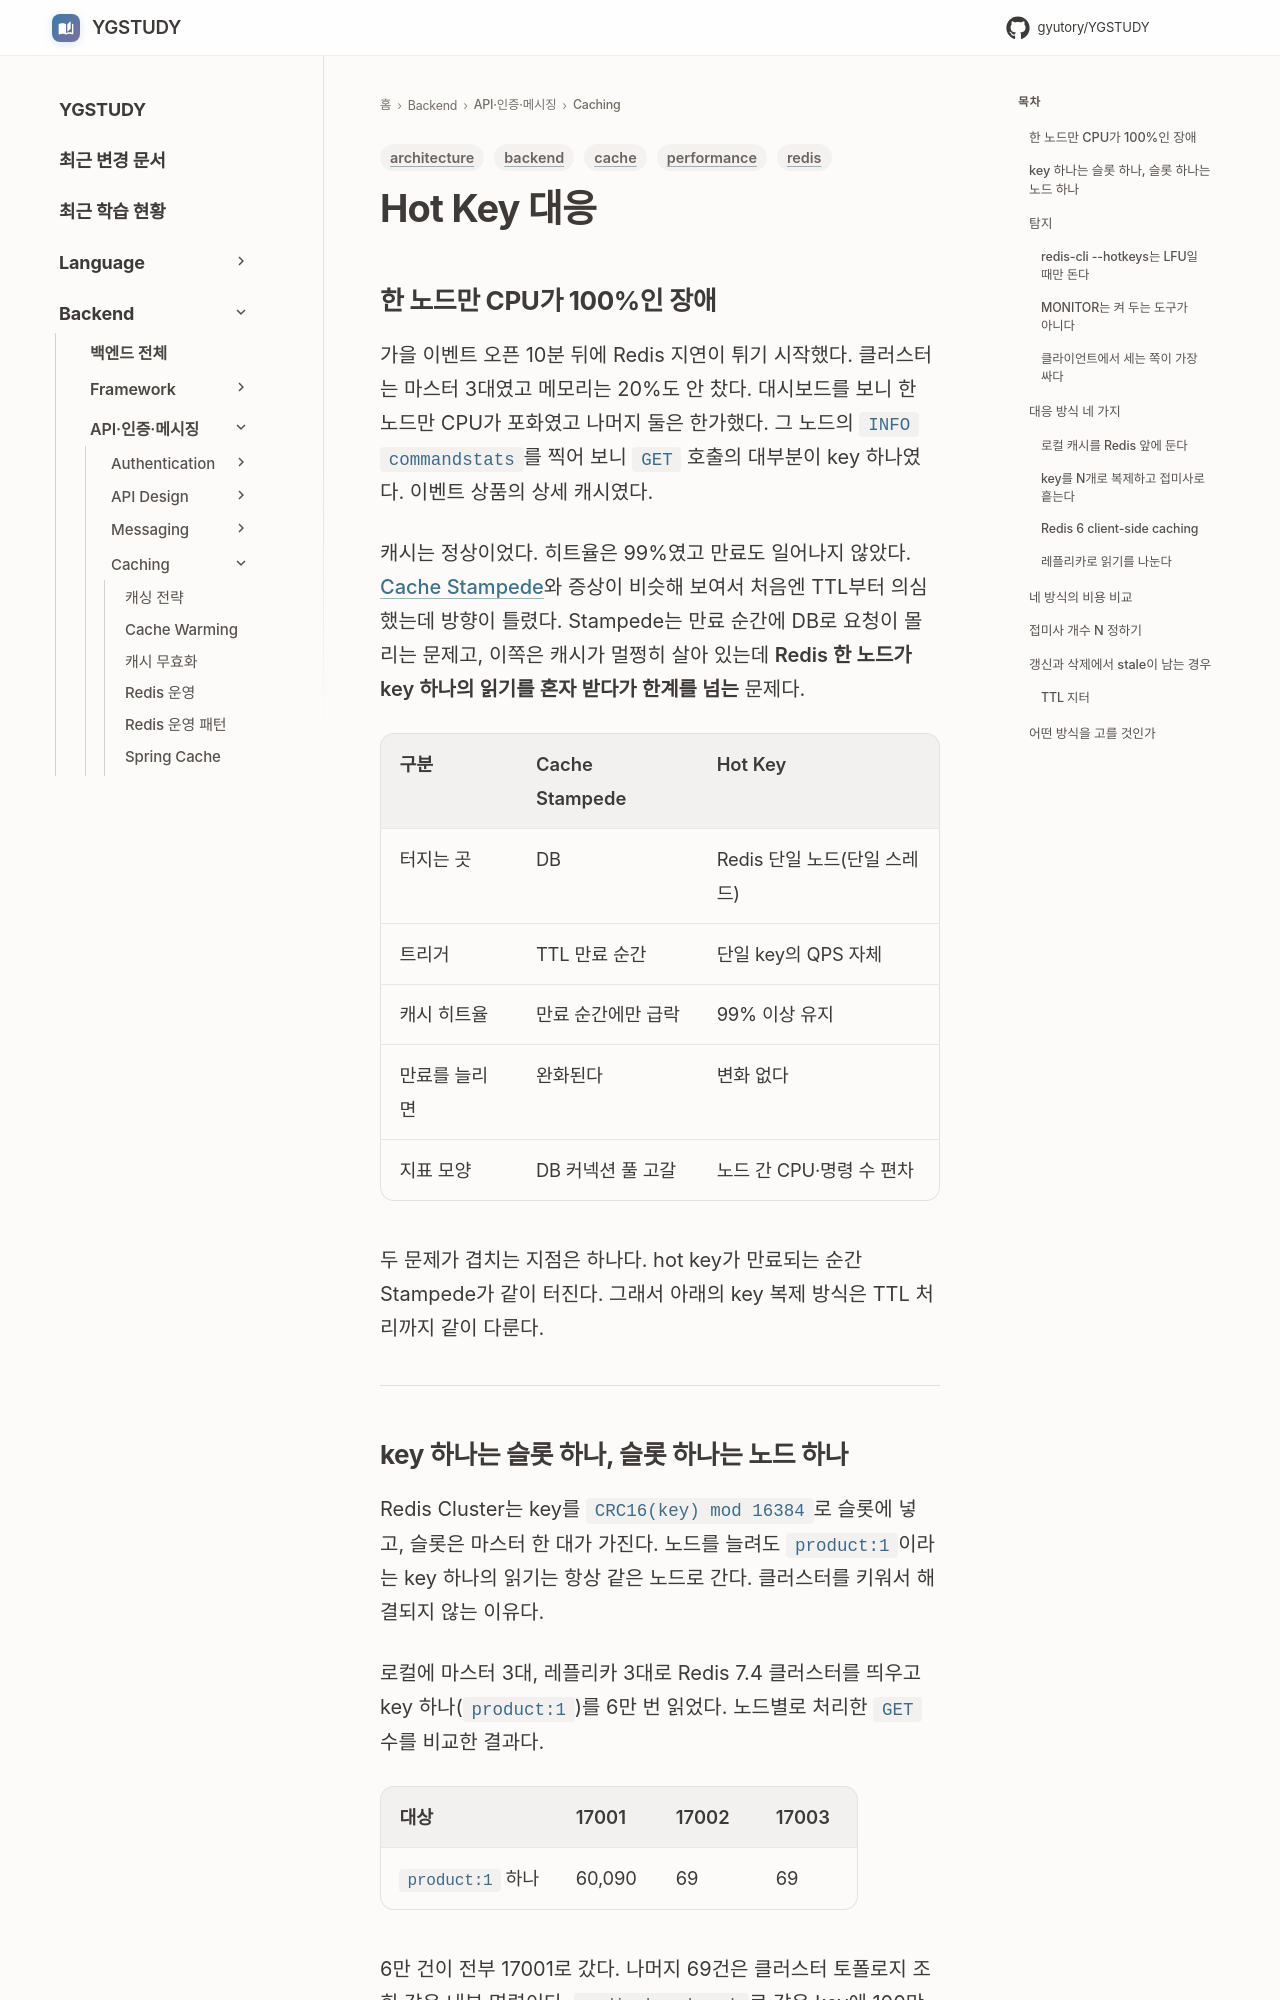

repository: GYUTORY/YGSTUDY · page: Backend/Caching/Hot_Key_Handling/index.html · generator: mkdocs

---
title: Hot Key 대응
tags: [cache, redis, performance, architecture, backend]
updated: 2026-10-25
---

# Hot Key 대응

## 한 노드만 CPU가 100%인 장애

가을 이벤트 오픈 10분 뒤에 Redis 지연이 튀기 시작했다. 클러스터는 마스터 3대였고 메모리는 20%도 안 찼다. 대시보드를 보니 한 노드만 CPU가 포화였고 나머지 둘은 한가했다. 그 노드의 `INFO commandstats`를 찍어 보니 `GET` 호출의 대부분이 key 하나였다. 이벤트 상품의 상세 캐시였다.

캐시는 정상이었다. 히트율은 99%였고 만료도 일어나지 않았다. [Cache Stampede](Cache_Stampede_Pattern.md)와 증상이 비슷해 보여서 처음엔 TTL부터 의심했는데 방향이 틀렸다. Stampede는 만료 순간에 DB로 요청이 몰리는 문제고, 이쪽은 캐시가 멀쩡히 살아 있는데 **Redis 한 노드가 key 하나의 읽기를 혼자 받다가 한계를 넘는** 문제다.

| 구분 | Cache Stampede | Hot Key |
|---|---|---|
| 터지는 곳 | DB | Redis 단일 노드(단일 스레드) |
| 트리거 | TTL 만료 순간 | 단일 key의 QPS 자체 |
| 캐시 히트율 | 만료 순간에만 급락 | 99% 이상 유지 |
| 만료를 늘리면 | 완화된다 | 변화 없다 |
| 지표 모양 | DB 커넥션 풀 고갈 | 노드 간 CPU·명령 수 편차 |

두 문제가 겹치는 지점은 하나다. hot key가 만료되는 순간 Stampede가 같이 터진다. 그래서 아래의 key 복제 방식은 TTL 처리까지 같이 다룬다.

---
